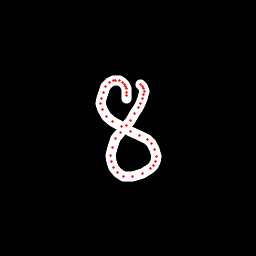

The data file committed next to this chart (first rows):
x, y, hover, eod
126, 98.15, 0.0, 0.0
126.2, 95.37, 0.0, 0.0
126.6, 92.07, 0.0, 0.0
126.4, 88.9, 0.0, 0.0
125.8, 86.46, 0.0, 0.0
124.4, 84.18, 0.0, 0.0
122.2, 82.51, 0.0, 0.0
119.2, 80.99, 0.0, 0.0
116, 80.26, 0.0, 0.0
113.1, 80.35, 0.0, 0.0
109.8, 82.36, 0.0, 0.0
105.6, 86.91, 0.0, 0.0
103.3, 92.41, 0.0, 0.0
101.4, 98.71, 0.0, 0.0
100.8, 103.6, 0.0, 0.0
102.9, 109.9, 0.0, 0.0
106.7, 116.4, 0.0, 0.0
113, 121.4, 0.0, 0.0
121.3, 126.5, 0.0, 0.0
130.5, 131.1, 0.0, 0.0
139.8, 135.7, 0.0, 0.0
147.2, 139.5, 0.0, 0.0
151, 143.3, 0.0, 0.0
154.3, 149.8, 0.0, 0.0
156.1, 156.5, 0.0, 0.0
155.9, 161, 0.0, 0.0
153.5, 165, 0.0, 0.0
150.3, 168.8, 0.0, 0.0
142.3, 173.7, 0.0, 0.0
132.1, 176.6, 0.0, 0.0
123.9, 176.6, 0.0, 0.0
117.3, 172.5, 0.0, 0.0
113.8, 167.6, 0.0, 0.0
111.4, 161.2, 0.0, 0.0
110.9, 155.2, 0.0, 0.0
112.4, 147.4, 0.0, 0.0
115.5, 139, 0.0, 0.0
120, 132.3, 0.0, 0.0
126.2, 125.3, 0.0, 0.0
130.2, 120.3, 0.0, 0.0
134.2, 113.8, 0.0, 0.0
138.1, 107.4, 0.0, 0.0
140.6, 103.5, 0.0, 0.0
142.5, 98.59, 0.0, 0.0
143.7, 94.71, 0.0, 0.0
144.2, 91.47, 0.0, 0.0
143.2, 88.44, 0.0, 0.0
142, 86.19, 0.0, 0.0
140.2, 84.12, 0.0, 1.0
